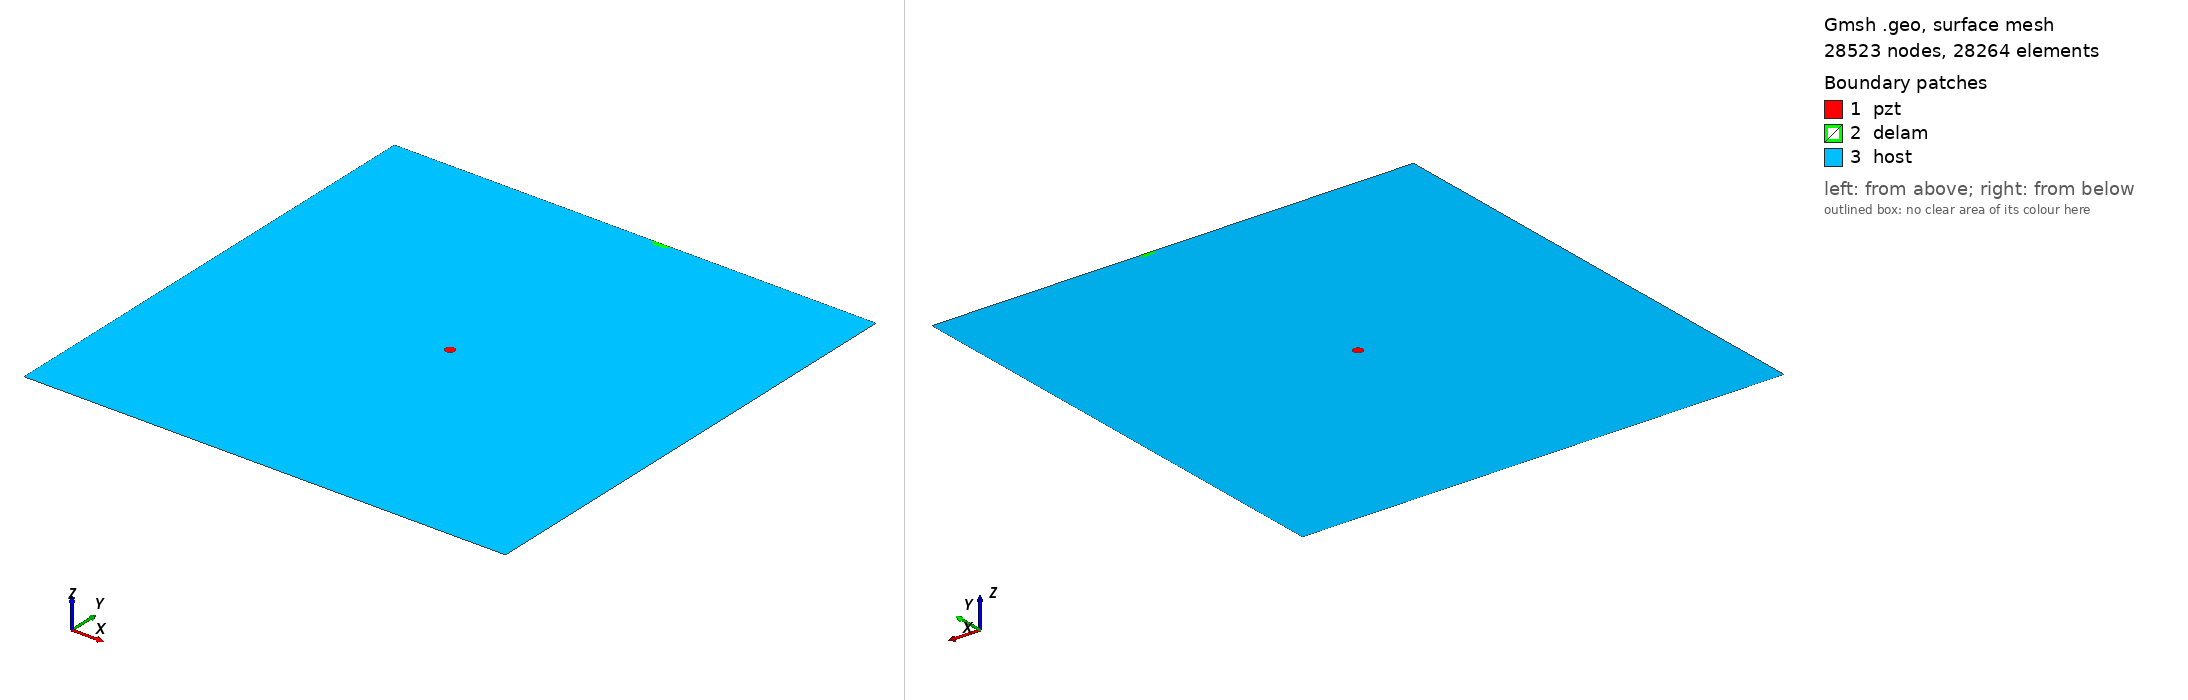

Gmsh geometry script, surface-meshed: 28523 nodes, 28264 surface elements. Boundary patches (legend numbers): 1 pzt, 2 delam, 3 host. Left view from above one corner, right view from below the opposite corner. Legend entries are the model's physical surfaces. The drawing asked Gmsh for element sizes between 1% and 20% of the model's largest extent; the script's own settings can give other sizes.

=== m_381_delam1_position_no_96_a_10mm_b_5mm_angle_0.geo (drawn) ===
SetFactory("OpenCASCADE");
L=0.500000; 
W=0.500000; 
a=0.010000; 
b=0.005000; 
x=0.277778; 
y=0.500000; 
alpha=0.000000 *Pi; 
r=0.005000; 
xpzt=0.250000; 
ypzt=0.250000; 
//+
Point(1) = {0, 0, 0, 1.0};
//+
Point(2) = {L, 0, 0, 1.0};
//+
Point(3) = {L, W, 0, 1.0};
//+
Point(4) = {0, W, 0, 1.0};
//+
Line(1) = {1, 2};
//+
Line(2) = {2, 3};
//+
Line(3) = {3, 4};
//+
Line(4) = {4, 1};
//+
Circle(5) = {xpzt, ypzt, -0, r, 0, 2*Pi};
//+
Ellipse(6) = {x, y, -0, a, b, 0, 2*Pi};
//+
Rotate {{0, 0, 1}, {x, y, 0}, alpha} {
  Curve{6}; 
}
//+
BooleanDifference{ Curve{6}; Delete; }{ Curve{3}; }
//+
Delete {
  Curve{6}; 
}
//+
Delete {
  Curve{3}; 
}
//+
Line(9) = {7, 6};
//+
Line(10) = {4, 7};
//+
Line(11) = {6, 3};
//+
Curve Loop(1) = {5};
//+
Plane Surface(1) = {1};
//+
Curve Loop(2) = {9, 7};
 
//+
Plane Surface(2) = {2};
//+
Curve Loop(3) = {10, 4, 1, 2, 11, -7};
//+
Curve Loop(4) = {5};
//+
Plane Surface(3) = {3, 4};
//+
Point(9) = {xpzt, ypzt, 0, 1.0};
//+
Point{9} In Surface {1};// mesh node at centre of pzt
//+
Physical Surface("pzt") = {1};
//+
Physical Surface("delam") = {2};
//+
Physical Surface("host") = {3};

Mesh.Algorithm = 6; // Frontal
Mesh.CharacteristicLengthFactor = 0.080000;
Mesh.CharacteristicLengthMin = 0.001000;
Mesh.CharacteristicLengthMax = 0.200000;
Mesh.RecombineAll = 1; // Apply recombination algorithm
Mesh.SubdivisionAlgorithm = 1; // 1: all quadrangles
Mesh.Smoothing = 1;
